Labelled photos from "bali-3", an image-classification folder in realtechsupport/c-plus-r. The possible labels are: aroid, cacao, passiflora.

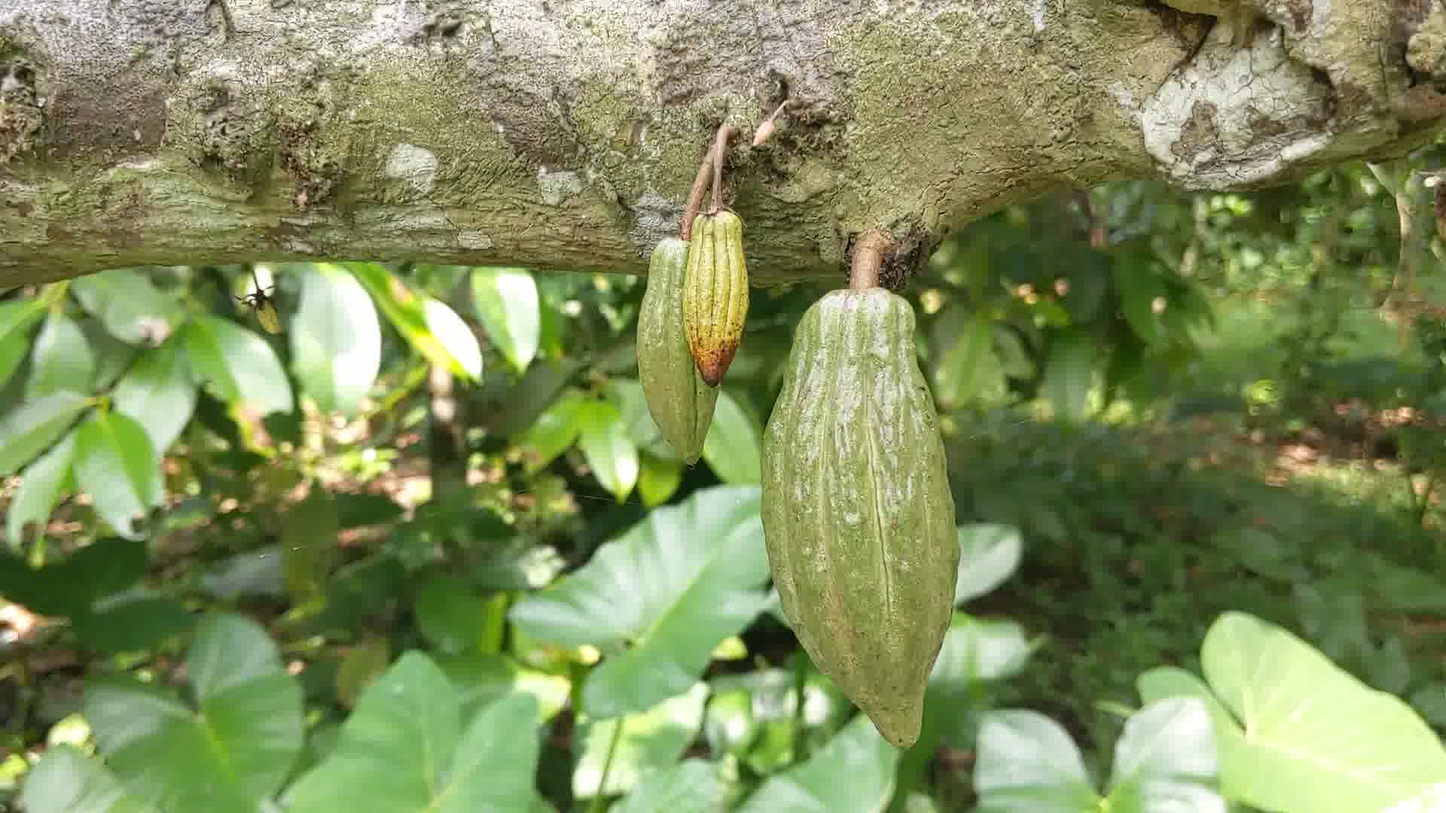
Label: cacao

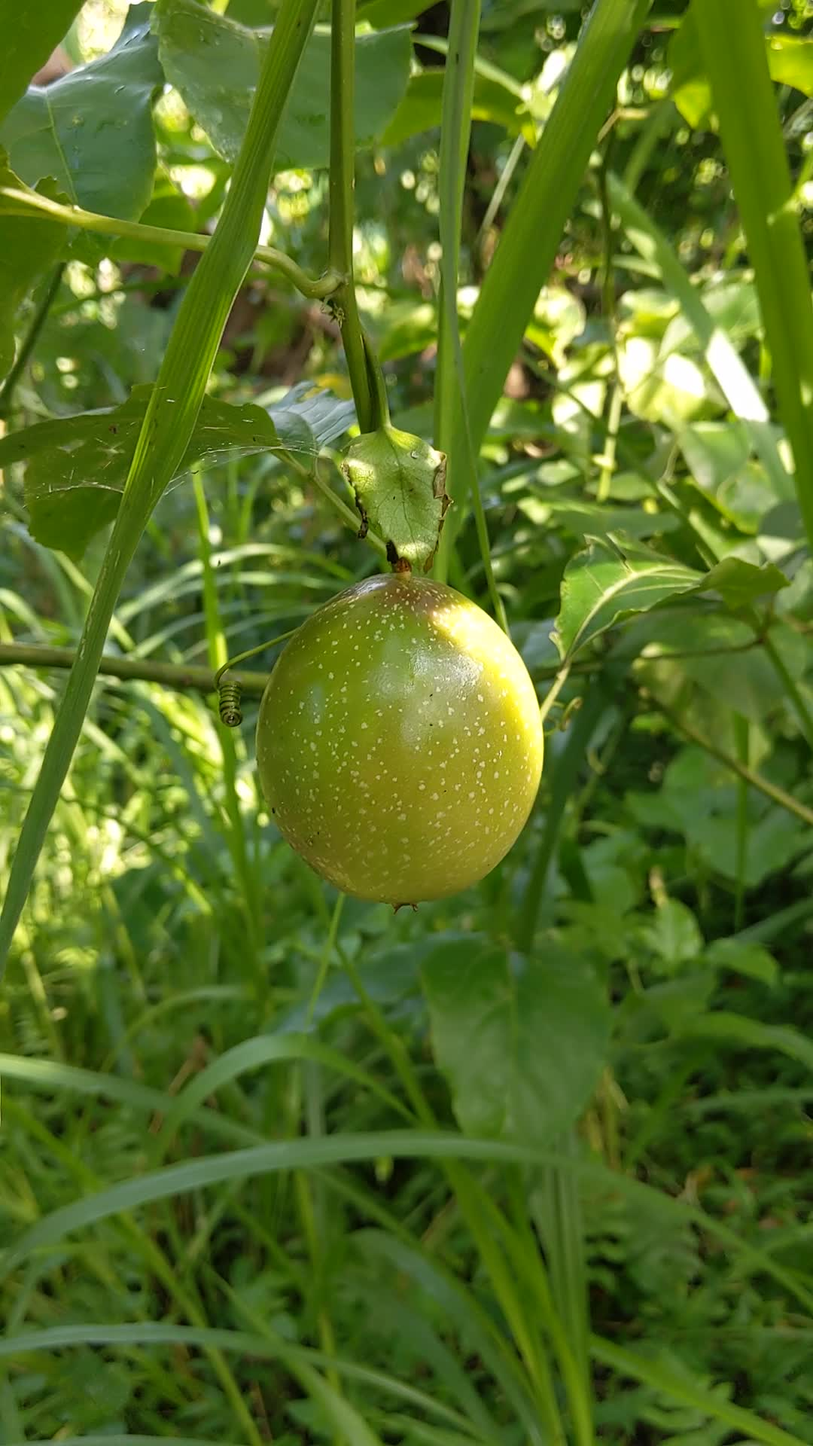
Label: passiflora

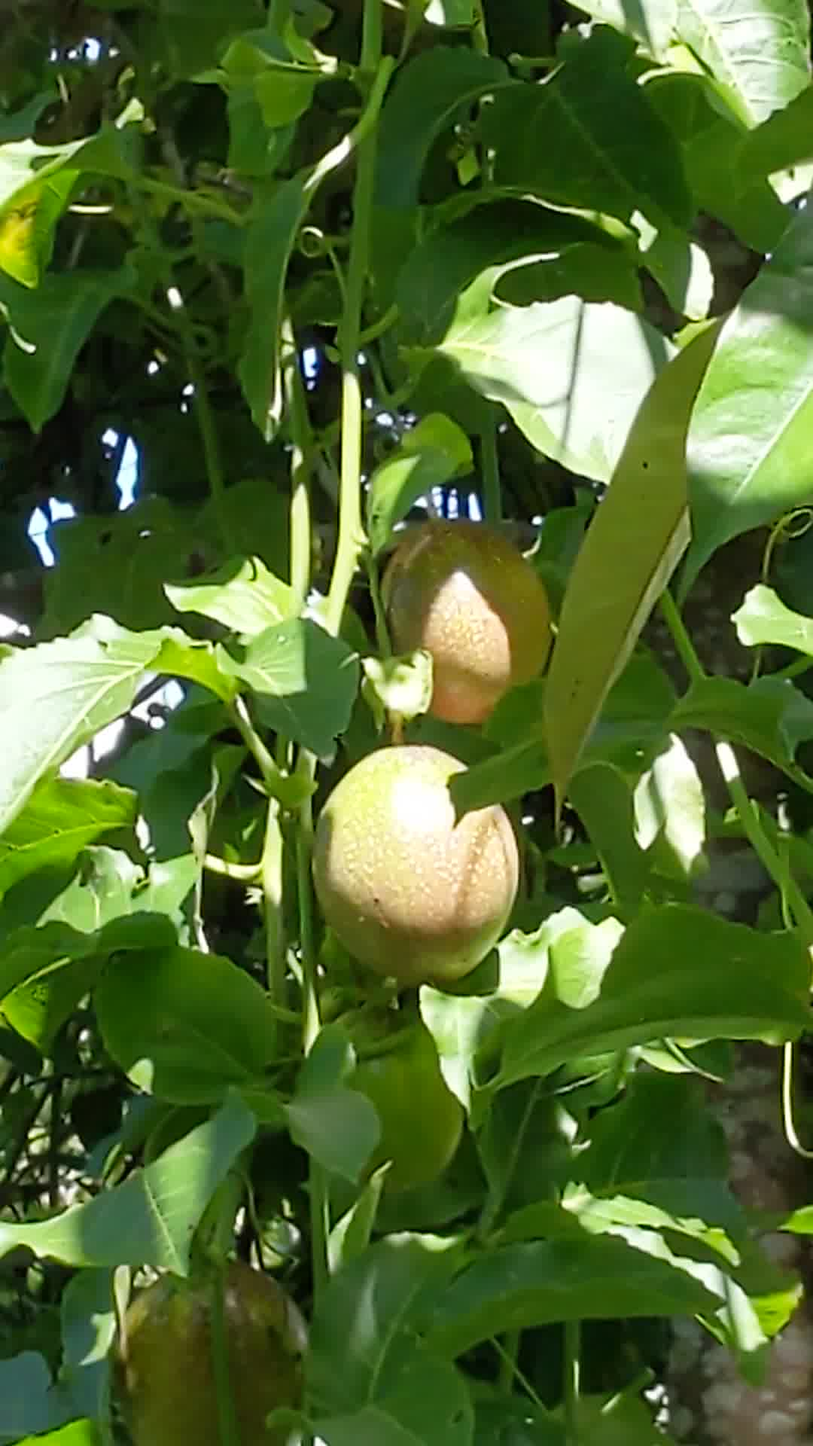
Label: passiflora

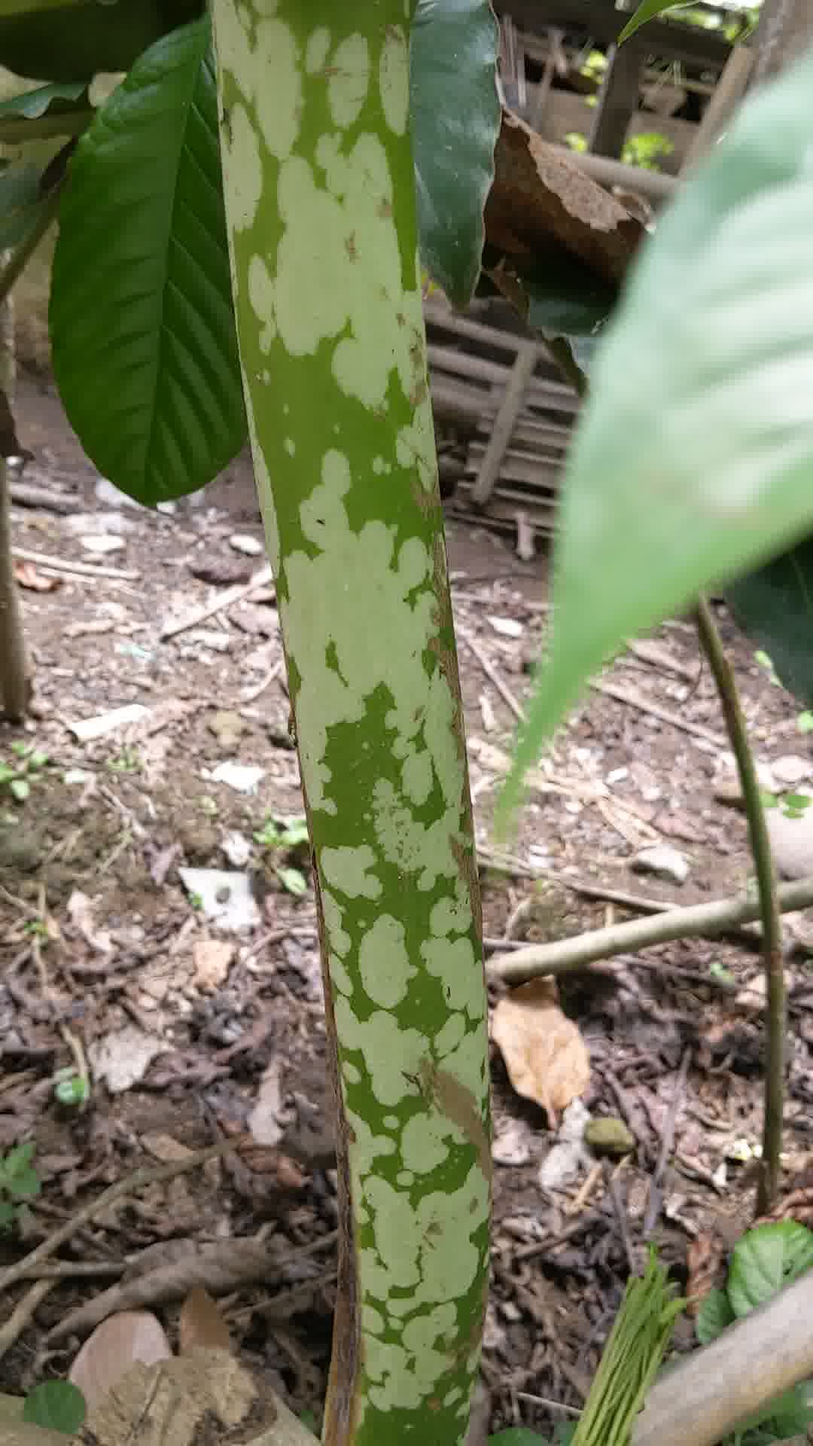
Label: aroid

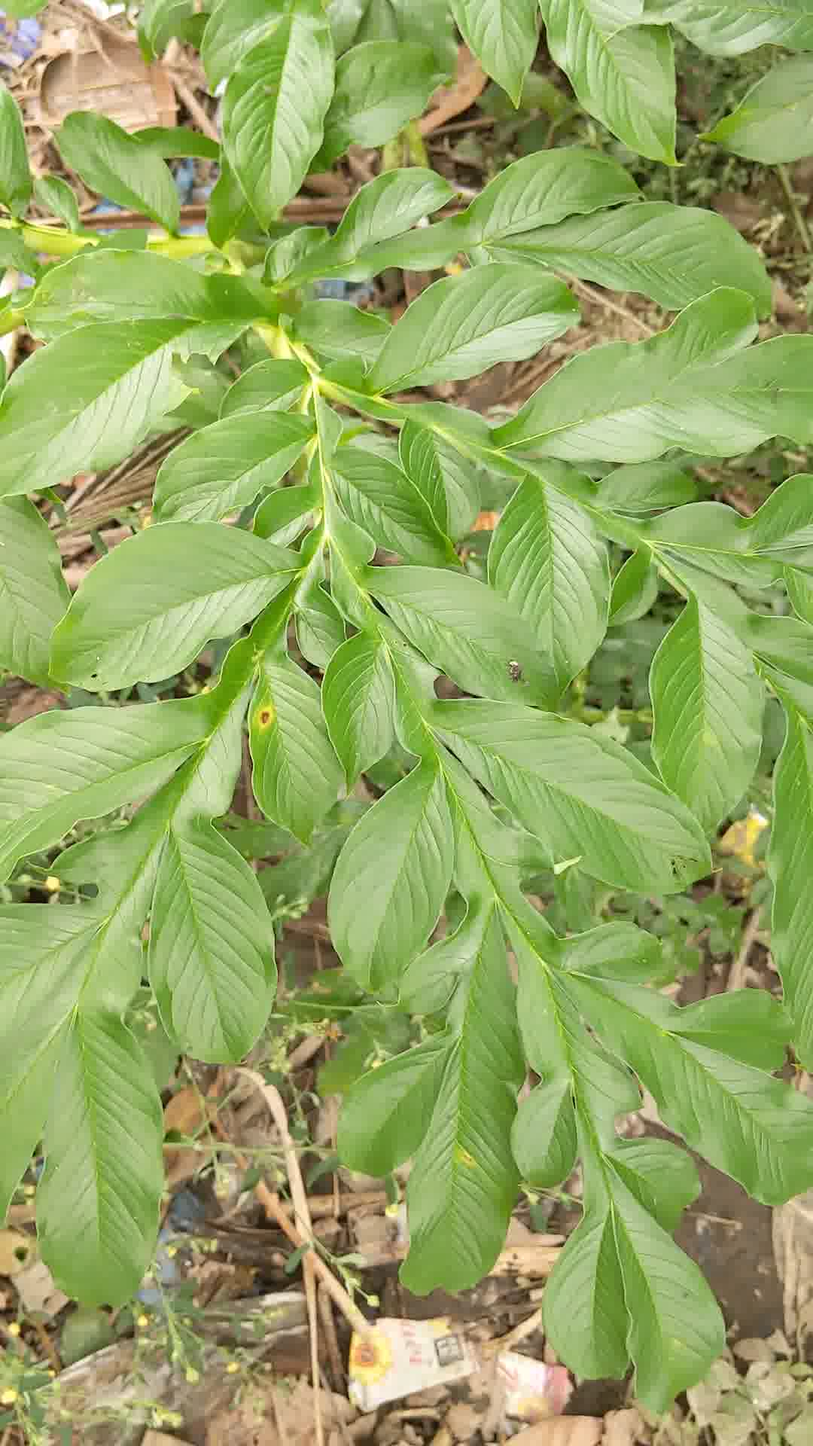
Label: aroid

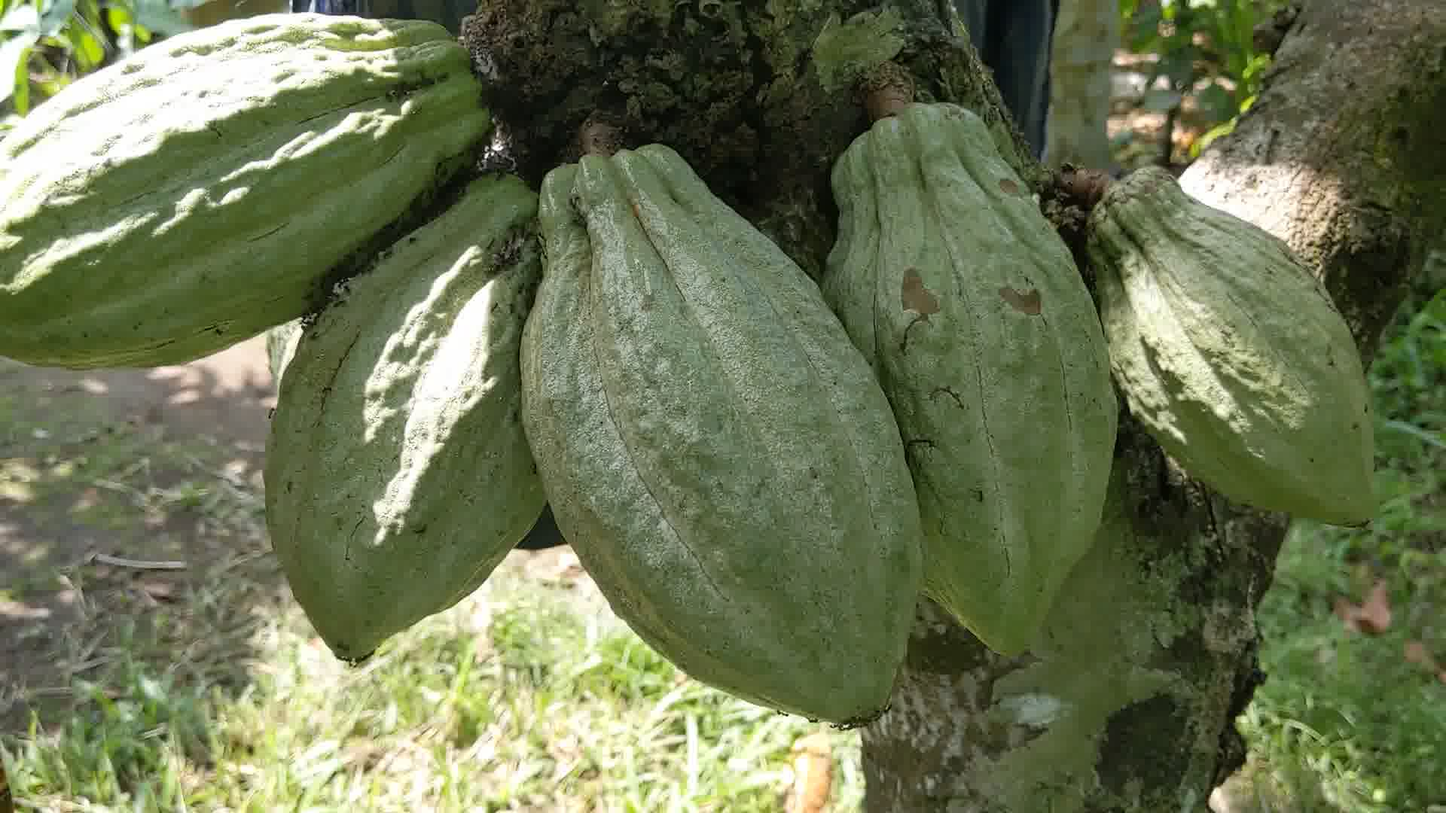
Label: cacao
